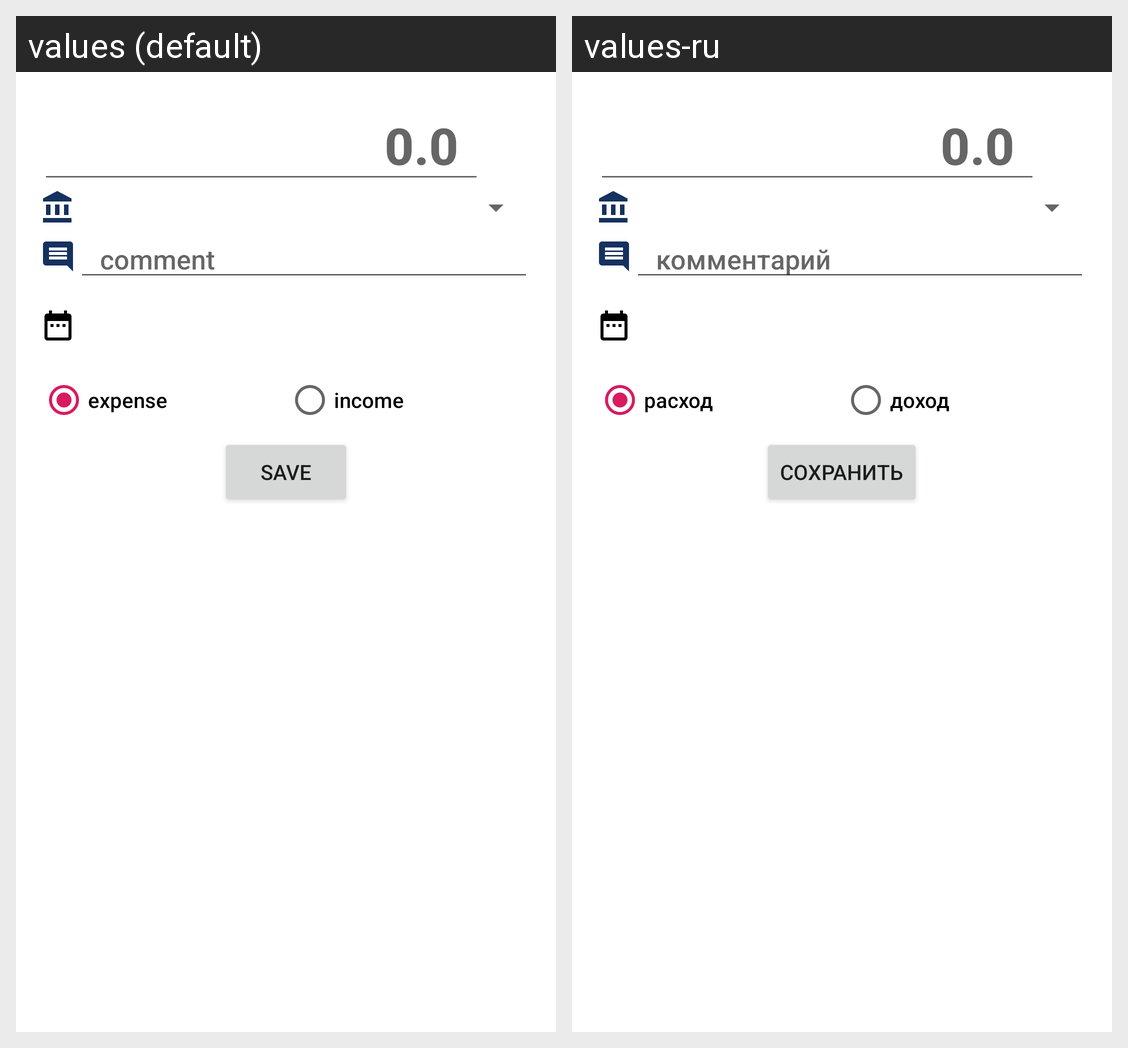

The same Android screen rendered under two of its app's locales, left to right. List the strings drawn on it with the default value and each locale's translation.
Android screen res/layout/activity_add_content.xml rendered under 2 locales, left to right: values (default), values-ru. Device: Nexus 5 (rendered at 1080×1920; each locale shown at half size, 540×960, under a caption strip naming it); theme AppTheme.
Strings drawn on this screen, with the default value and each locale's value (text and hints the layout hard-codes, and strings that could not be matched under every locale, appear in the picture but are not listed):

add_sum_sample
  values: 0.0
  values-ru: 0.0

add_desc_sample
  values: comment
  values-ru: комментарий

add_spent_btn_text
  values: expense
  values-ru: расход

add_income_btn_text
  values: income
  values-ru: доход

add_btn_save
  values: Save
  values-ru: Сохранить
